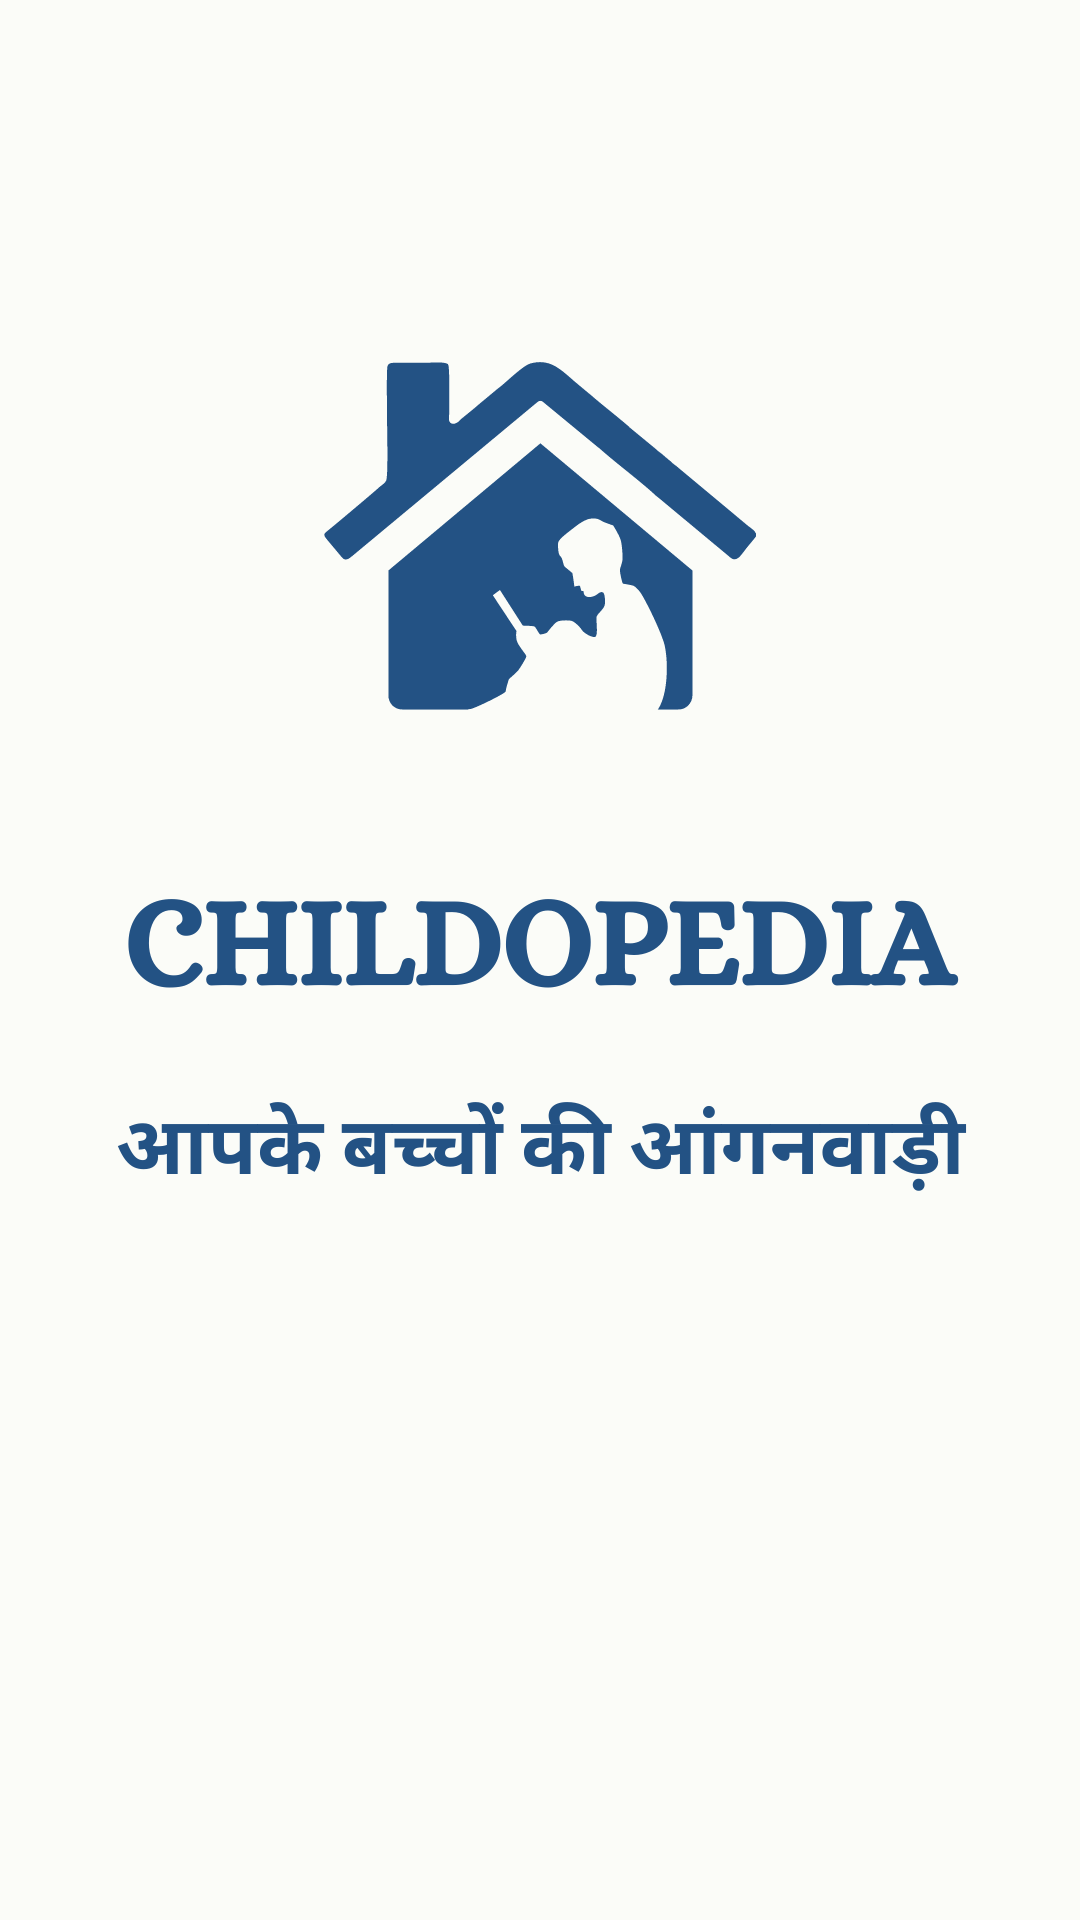

The Android layout XML behind this screen, and the referenced resources:
<!-- AndroidManifest.xml: activity theme Theme.MaterialComponents.Light.NoActionBar -->
<!-- res/layout/activity_splash.xml -->
<?xml version="1.0" encoding="utf-8"?>
<RelativeLayout xmlns:android="http://schemas.android.com/apk/res/android"
    xmlns:app="http://schemas.android.com/apk/res-auto"
    xmlns:tools="http://schemas.android.com/tools"
    android:layout_width="match_parent"
    android:layout_height="match_parent"
    tools:context="com.example.anganwadi.SplashActivity"
    android:background="@drawable/bg">


    <ImageView
        android:id="@+id/splashimg"
        android:layout_width="500dp"
        android:layout_height="500dp"
        android:layout_marginBottom="20dp"
        android:src="@drawable/bg1" />


    <ProgressBar
        android:layout_width="200dp"
        android:layout_height="65dp"
        android:layout_centerHorizontal="true"
        android:layout_marginTop="500dp"
        android:indeterminateTint="@color/dark" />
</RelativeLayout>
<!-- resources referenced by this layout -->
<resources>
  <color name="dark">#235284</color>
  <!-- drawable bg (drawable) -->
  <?xml version="1.0" encoding="utf-8"?>
  <shape xmlns:android="http://schemas.android.com/apk/res/android"
      android:shape="rectangle">
      <gradient
          android:endColor="@color/bgEnd"
          android:startColor="@color/bgStart" />
  
  
  </shape>
  <!-- drawable bg1: png bitmap (drawable, 48471 bytes) -->
  <color name="bgEnd">#fbfcf8</color>
  <color name="bgStart">#fbfcf8</color>
</resources>
